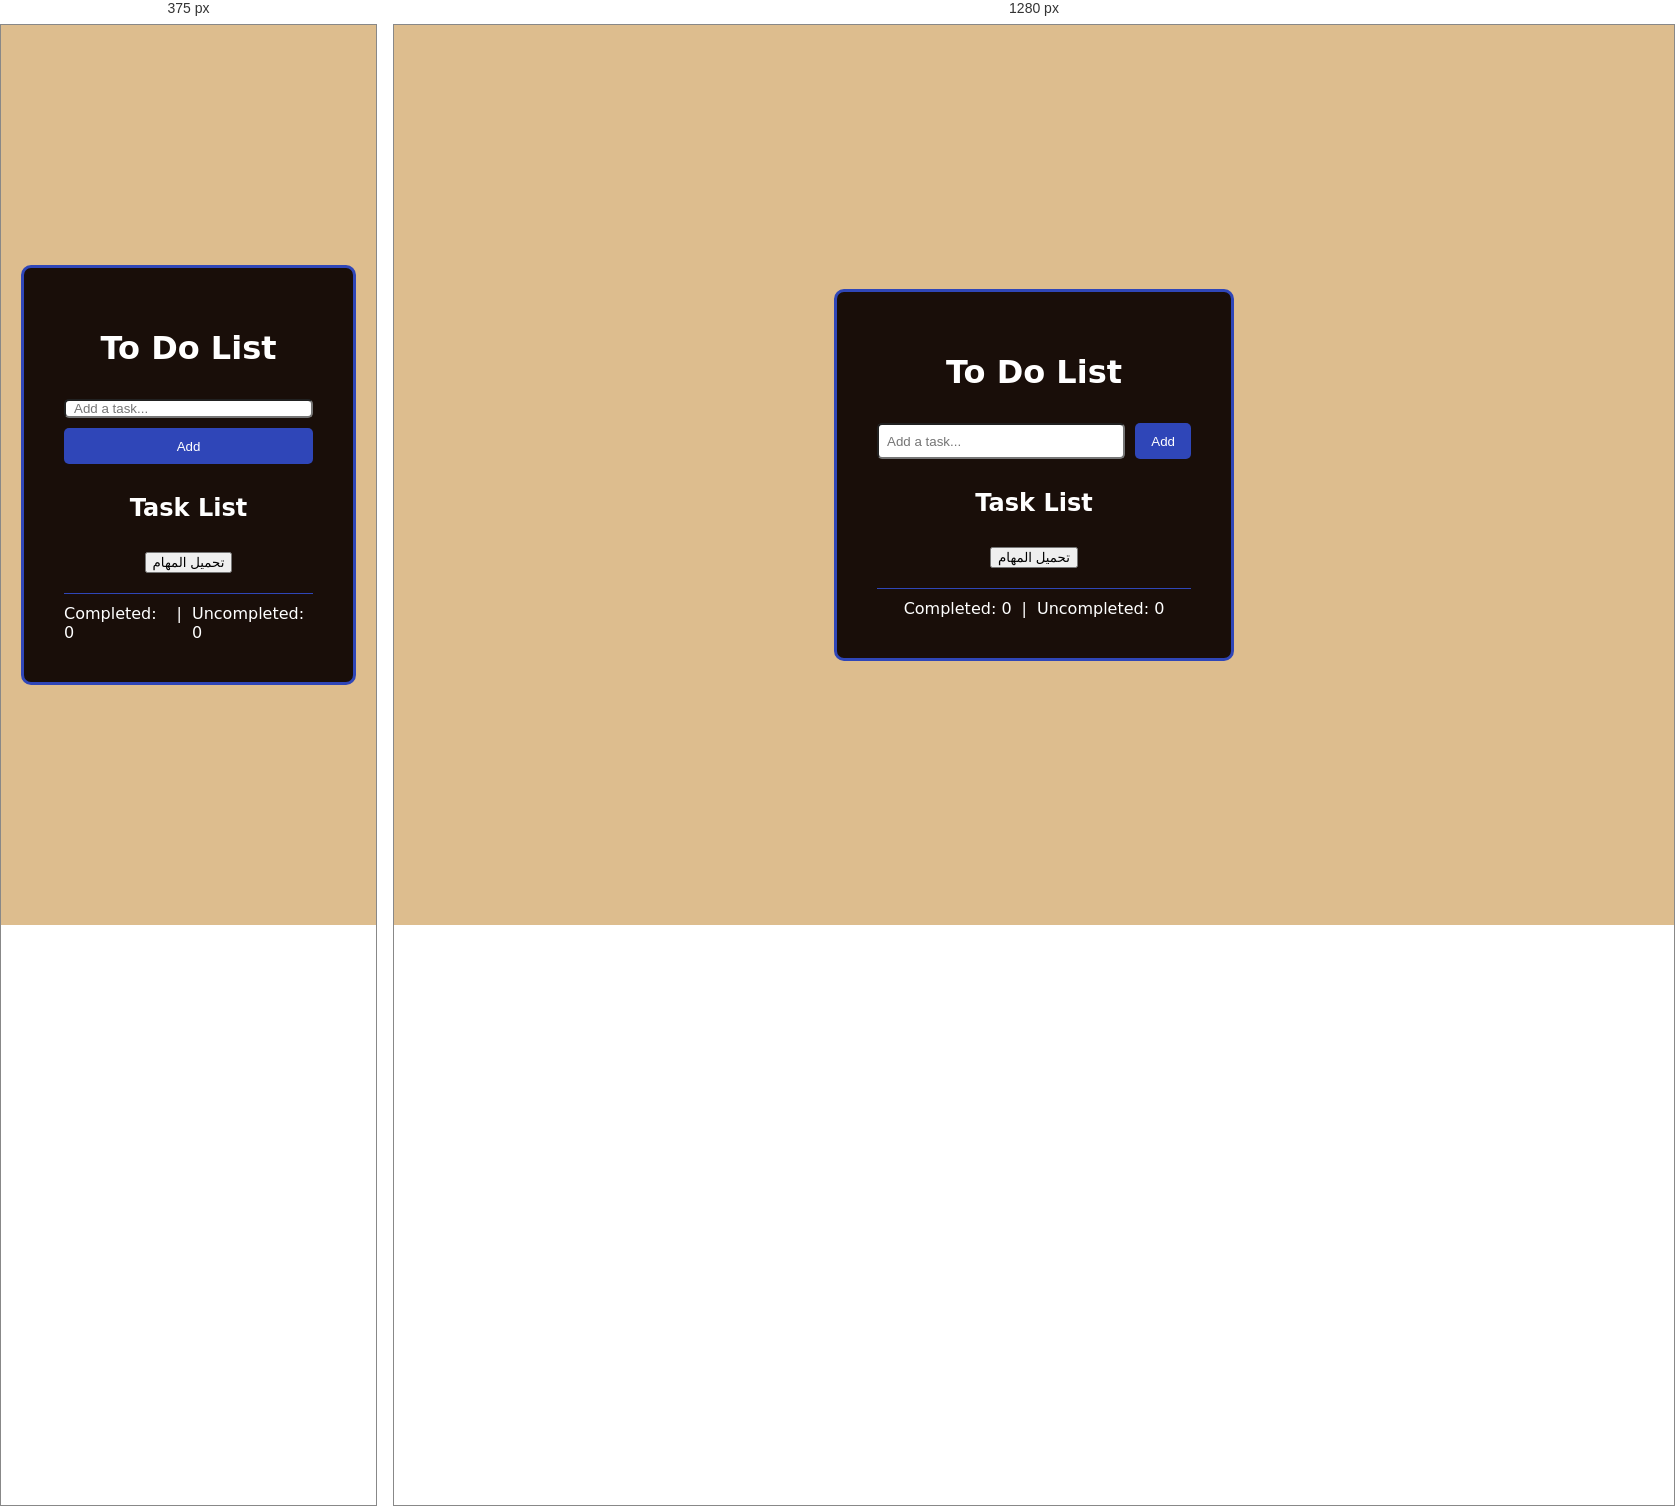
Rendered at 375 px and 1280 px, left to right.

<!-- file: index.html -->
<!DOCTYPE html>
<html lang="en">
<head>
  <meta charset="UTF-8" />
  <meta name="viewport" content="width=device-width, initial-scale=1.0"/>
  <link rel="stylesheet" href="style.css" />
  <title>To Do List</title>
</head>
<body>
  <div class="main">
    <div class="toDoArea">
      <h1 class="title">To Do List</h1>

      <form class="addTaskBar" id="taskForm" autocomplete="off">
        <input id="taskInput" class="taskDecription" type="text" placeholder="Add a task..." required />
        <button type="submit" class="addTaskBtn">Add</button>
      </form>

      <h2 class="taskListTitle">Task List</h2>
      <button id="loadBtn">تحميل المهام</button>

      <ul class="taskList" aria-live="polite"></ul>

      <div class="line"></div>

      <div class="taskSummary">
        <div>Completed: <span id="completedTaskNum">0</span></div>
        |
        <div>Uncompleted: <span id="UncompletedTaskNum">0</span></div>
      </div>
    </div>
  </div>

  <script src="script.js" defer></script>
</body>
</html>


/* @media block from style.css */
@media (max-width: 480px) {
  .taskList {
    max-height: calc(3 * 56px + 2 * var(--task-gap));
  }
}

/* @media block from style.css */
@media (max-width: 480px) {
  .addTaskBar {
    flex-direction: column;
    align-items: stretch;
  }
  .addTaskBtn { width: 100%; }
}